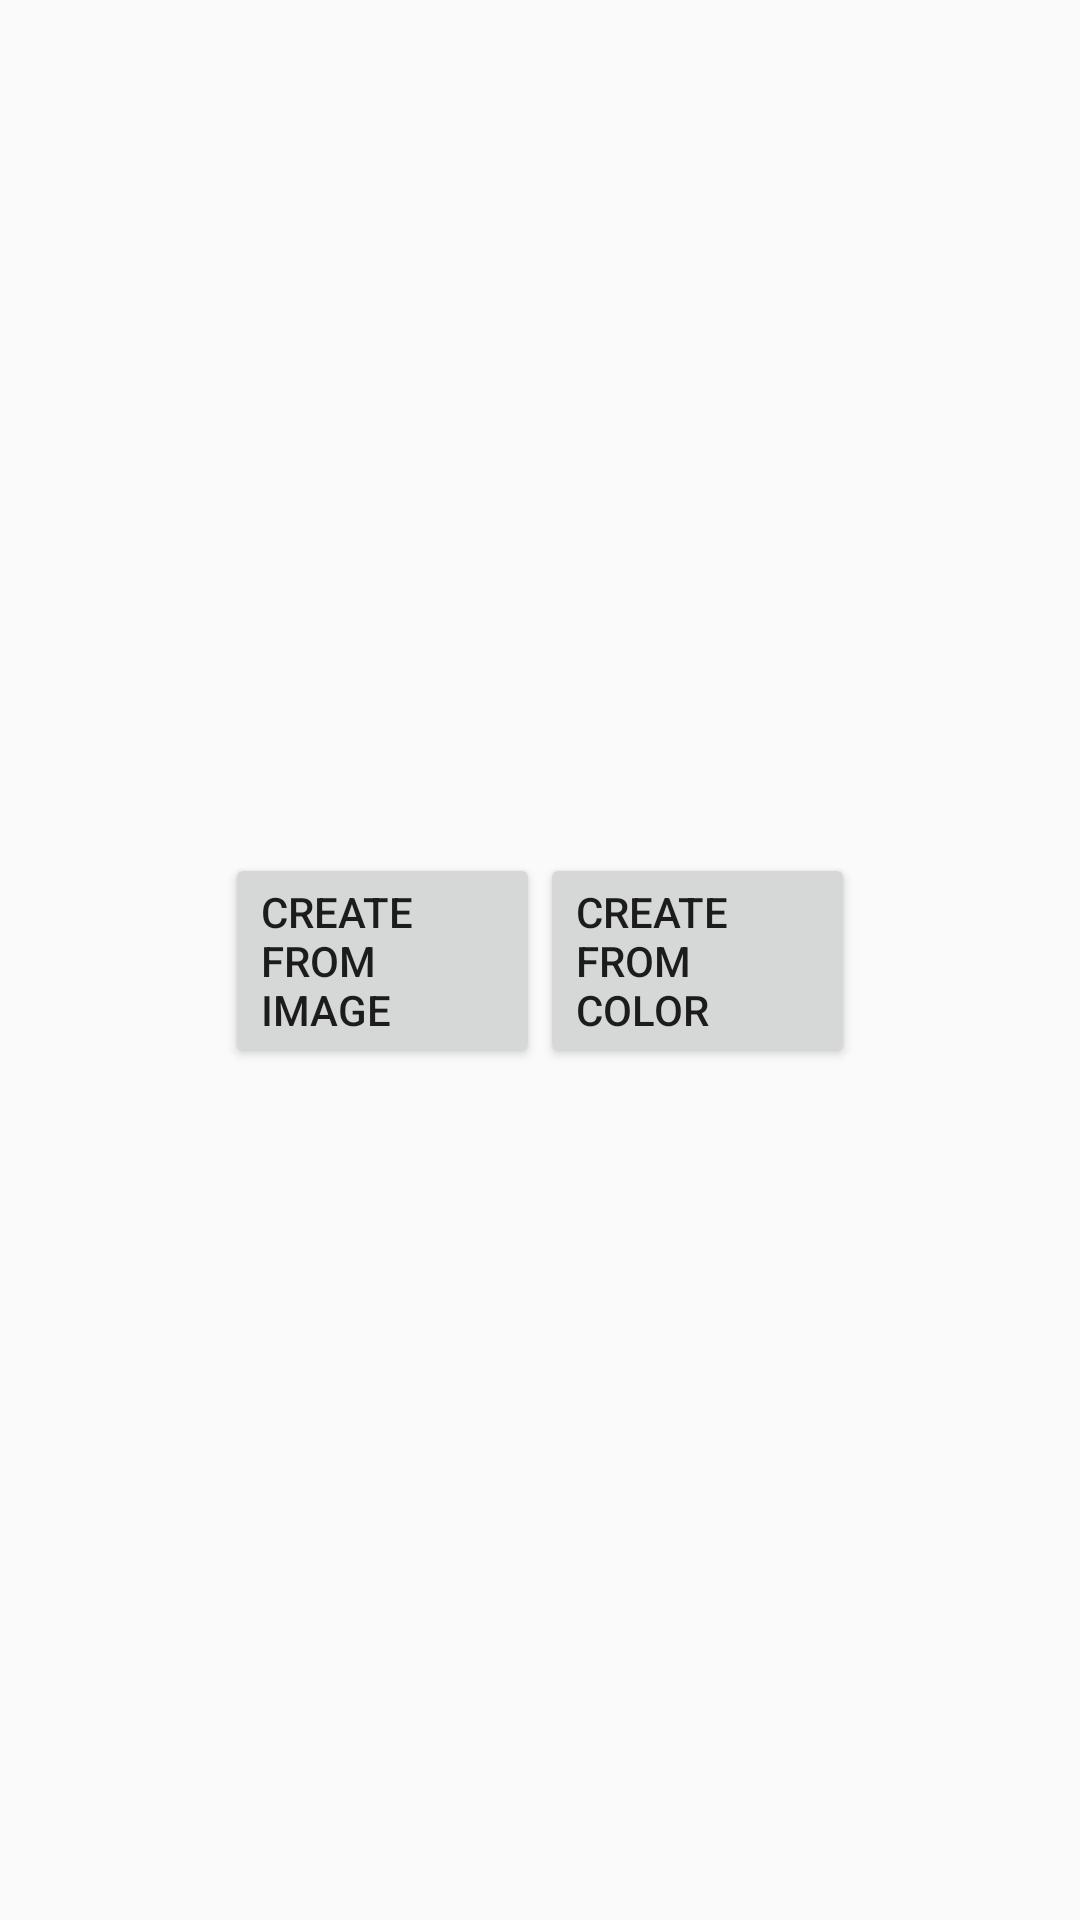

Produce the Android XML layout that renders to this screen, including the resource entries it uses.
<!-- AndroidManifest.xml: application theme AppTheme -->
<!-- res/layout/activity_home.xml -->
<?xml version="1.0" encoding="utf-8"?>
<androidx.constraintlayout.widget.ConstraintLayout xmlns:android="http://schemas.android.com/apk/res/android"
    xmlns:app="http://schemas.android.com/apk/res-auto"
    xmlns:tools="http://schemas.android.com/tools"
    android:layout_width="match_parent"
    android:layout_height="match_parent"
    tools:context=".HomeActivity">

    <GridLayout
        android:layout_width="match_parent"
        android:layout_height="wrap_content"
        android:columnCount="2"
        android:padding="75dp"
        app:layout_constraintBottom_toBottomOf="parent"
        app:layout_constraintLeft_toLeftOf="parent"
        app:layout_constraintRight_toRightOf="parent"
        app:layout_constraintTop_toTopOf="parent">

        <Button
            android:layout_width="0dp"
            android:layout_height="wrap_content"
            android:layout_rowWeight="1"
            android:layout_columnWeight="1"
            android:gravity="fill"
            android:onClick="onQuoteFromImageClick"
            android:text="Create From Image" />

        <Button
            android:layout_width="0dp"
            android:layout_height="wrap_content"
            android:layout_rowWeight="1"
            android:layout_columnWeight="1"
            android:gravity="fill"
            android:onClick="onQuoteFromColorClick"
            android:text="Create from Color" />

    </GridLayout>


</androidx.constraintlayout.widget.ConstraintLayout>
<!-- resources referenced by this layout -->
<resources>
  <style name="AppTheme" parent="Theme.AppCompat.Light.NoActionBar">
          <item name="colorPrimary">@color/colorPrimary</item>
          <item name="colorPrimaryDark">@color/colorPrimaryDark</item>
          <item name="colorAccent">@color/colorAccent</item>
          <item name="android:layoutDirection">ltr</item>
          <item name="android:homeAsUpIndicator">@drawable/icon_ham_vector</item>
      </style>
  <color name="colorPrimary">#FFFF</color>
  <color name="colorPrimaryDark">#CCCC</color>
  <color name="colorAccent">#FFBF00</color>
  <!-- drawable icon_ham_vector (drawable) -->
  <vector xmlns:android="http://schemas.android.com/apk/res/android"
      android:width="24dp"
      android:height="24dp"
      android:viewportWidth="24"
      android:viewportHeight="24"
      android:tint="@color/colorAccent">
      <path
          android:fillColor="@android:color/white"
          android:pathData="M3,18h18v-2L3,16v2zM3,13h18v-2L3,11v2zM3,6v2h18L21,6L3,6z" />
  </vector>
</resources>
